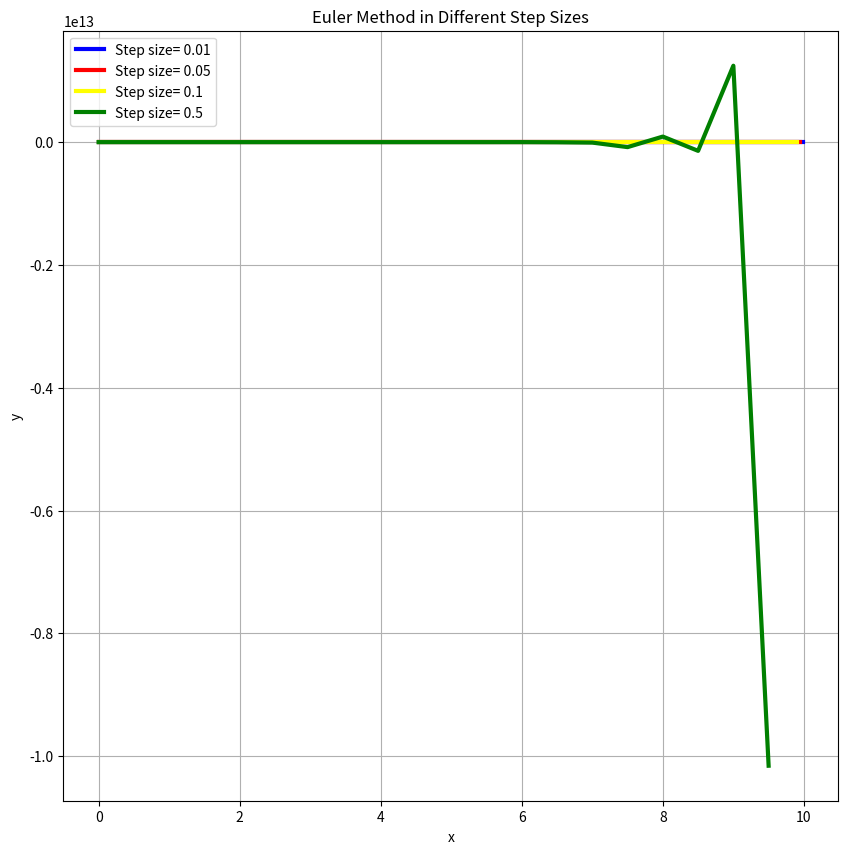
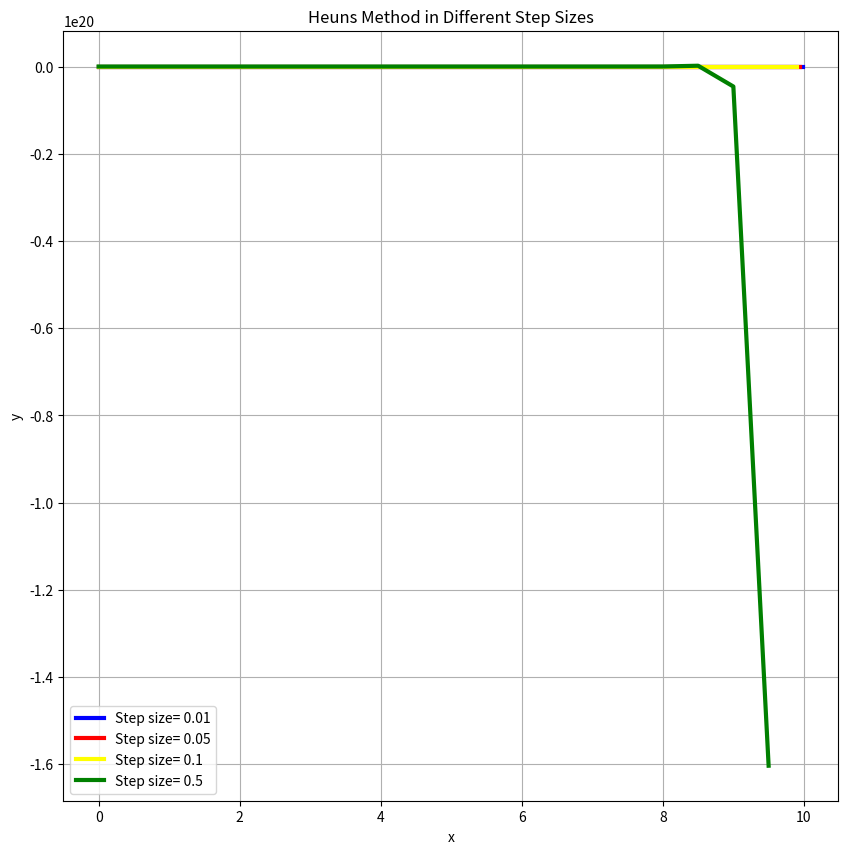
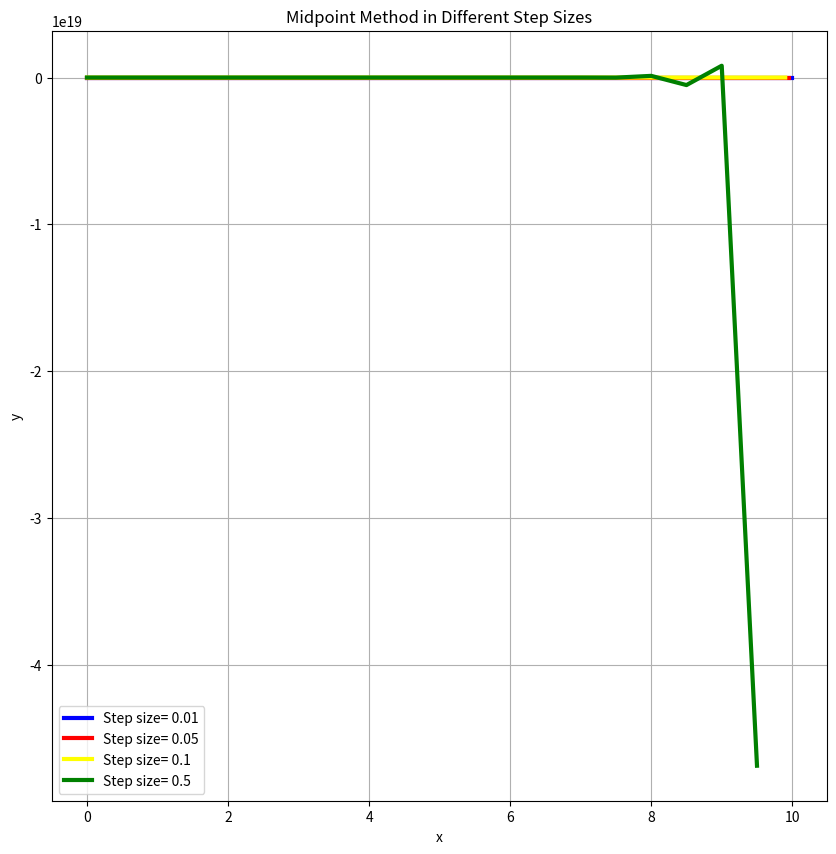
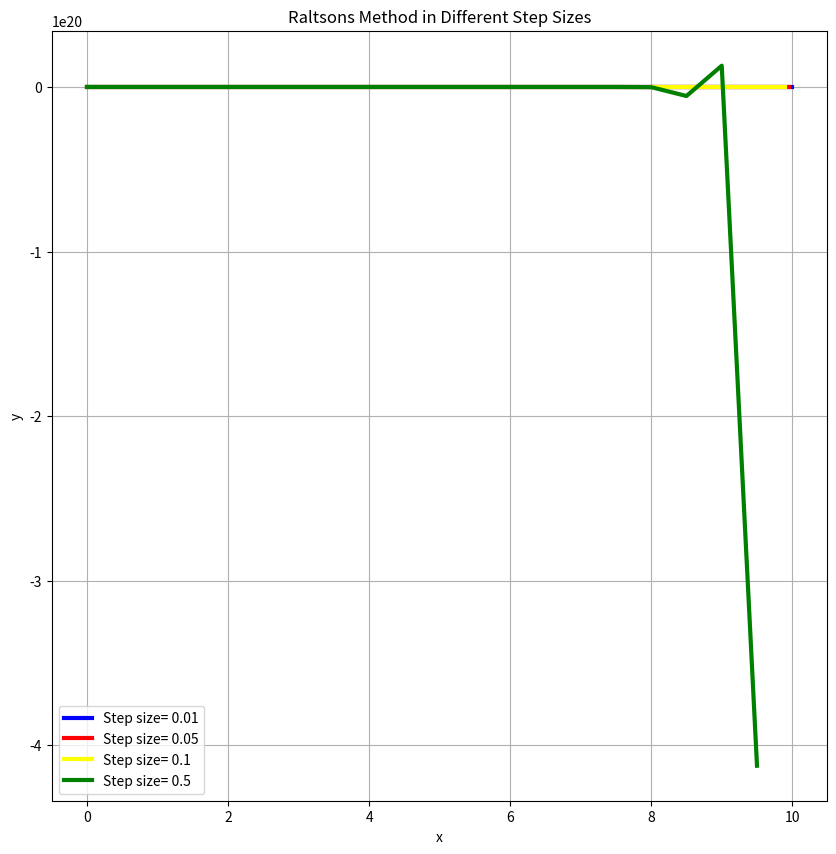
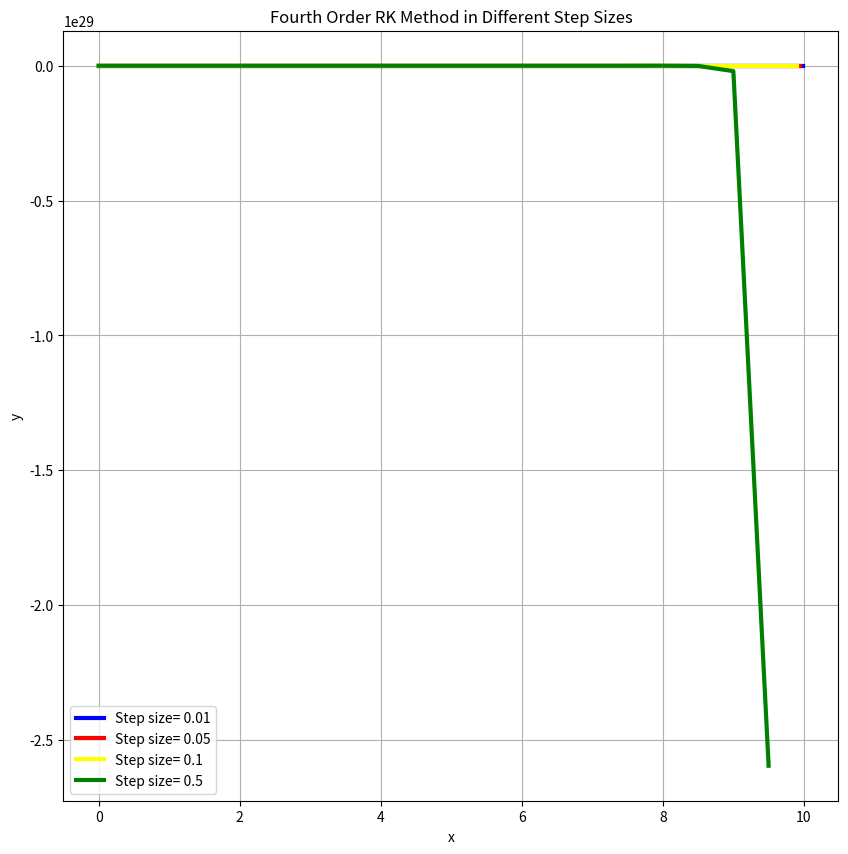
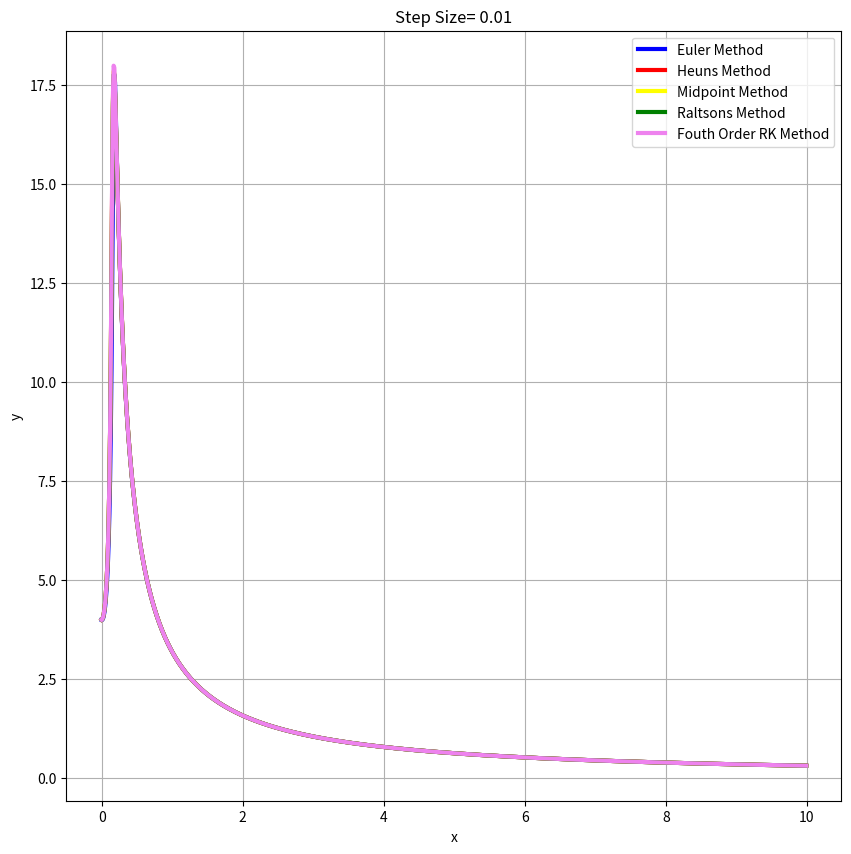
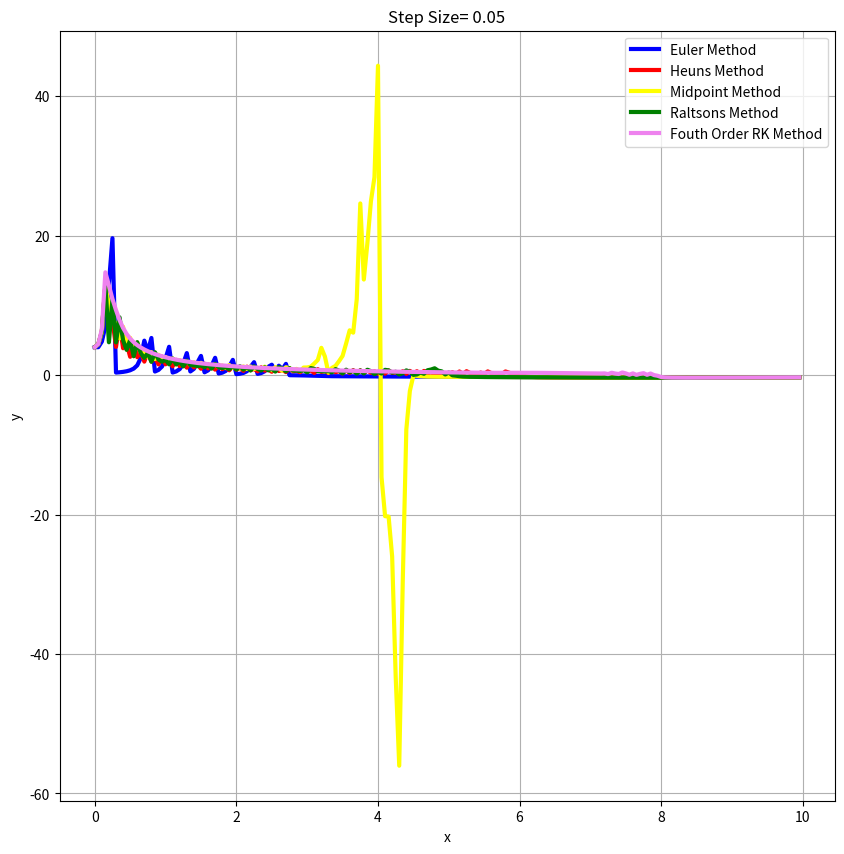
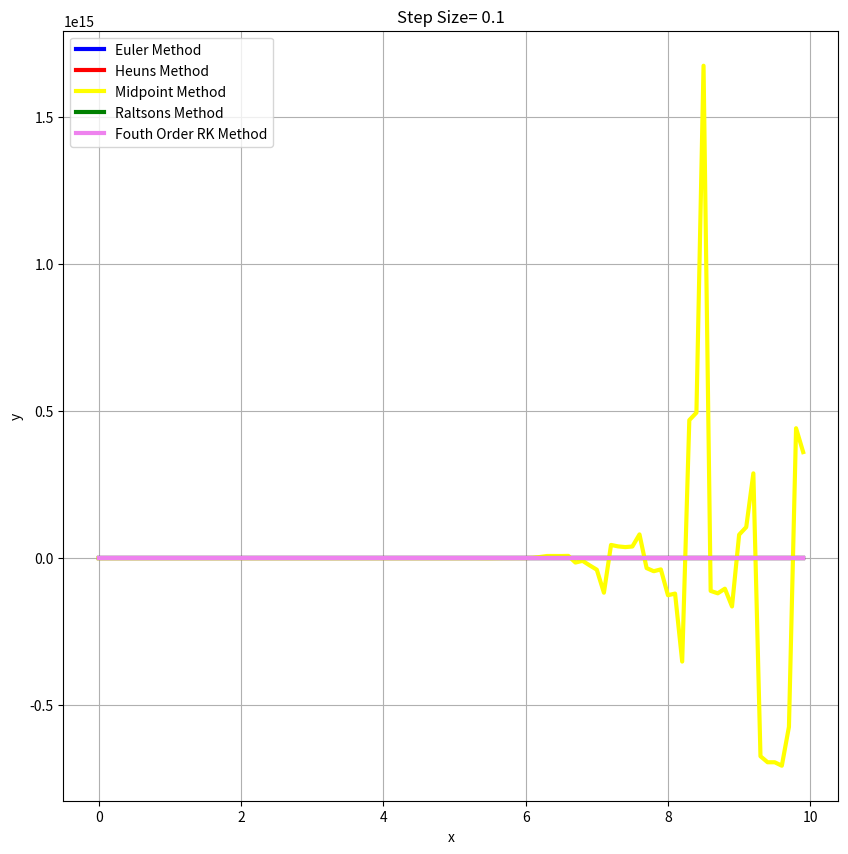
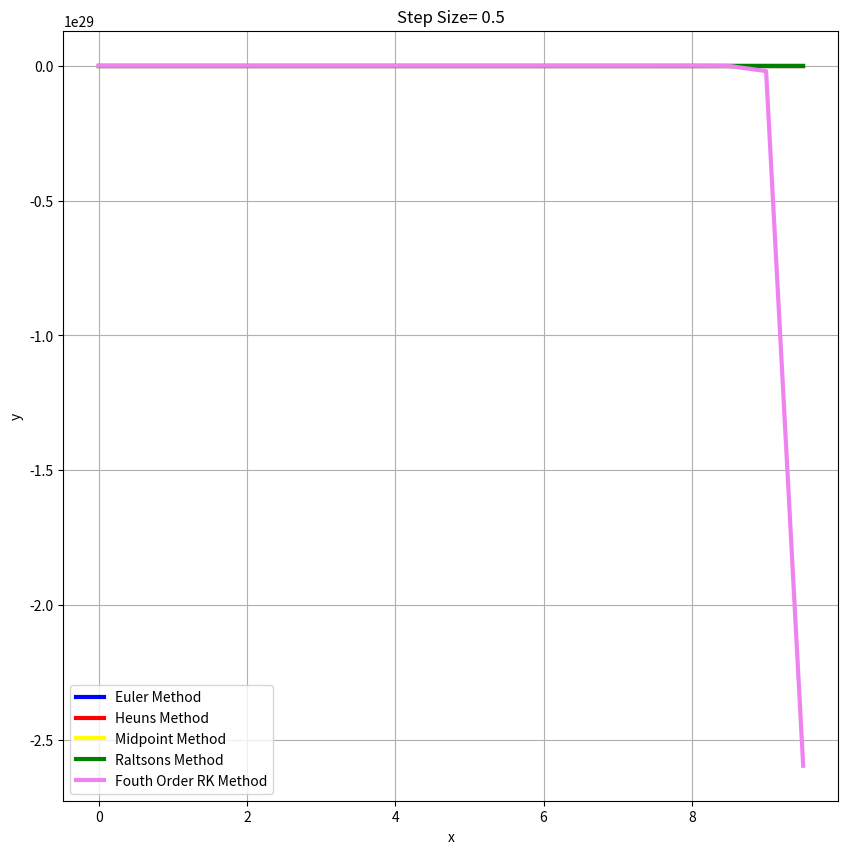

These figures' Python source, in order:
# -*- coding: utf-8 -*-
"""
Created on Wed Aug 28 01:47:05 2019

[redacted]
"""

import numpy as np
import matplotlib.pyplot as plt
import matplotlib.patches as mpatches

def dydx(x,y):
    return (x+20*y)*np.sin(x*y)

def SOrderRKMethod(XBeg, XEnd, dydx, step, x,y,y0, a2):
    x=np.arange(XBeg, XEnd, step)
    y.clear()
    y.append(y0)
    a1=1-a2
    it=0
    k=int((XEnd-XBeg)/step)
    for j in range(k-1):
        k1=dydx(x[it],y[it])
        if(a2 == 0.5):
            k2 = dydx(x[it] + step, y[it] + k1 * step)
        elif(a2 == 1):
            k2 = dydx(x[it] + 0.5 * step, y[it] + 0.5 * k1 * step)
        else:
            k2 = dydx(x[it] + (3 / 4) * step, y[it] + (3 / 4) * k1 * step)
        y.append(y[it]+((a1*k1+a2*k2)*step))
        it=it+1
    

def EulerMethod(XBeg, XEnd, dydx, step, x,y,y0):
    #x=np.arange(XBeg, XEnd, step)
    y.clear()
    y.append(y0)
    it=0
    k=int((XEnd-XBeg)/step)
    for j in range(k-1):
        y.append(y[it]+dydx(x[it],y[it])*step)
        it+=1
    
        
def FthOrderRKMethod(XBeg, XEnd, dydx, step, x,y,y0):
    x=np.arange(XBeg, XEnd, step)
    y.clear()
    y.append(y0)
    it=0
    k=int((XEnd-XBeg)/step)
    for j in range(k-1):
        k1=dydx(x[it],y[it])
        k2=dydx(x[it]+step/2,y[it]+k1*step/2)
        k3=dydx(x[it]+step/2,y[it]+k2*step/2)
        k4=dydx(x[it]+step,y[it]+k3*step)
        y.append(y[it]+((k1+2*k2+2*k3+k4)*step)*(1/6))
        it=it+1
        

XBeg=0
XEnd=10
y0=4
steps=[0.01, 0.05, 0.1, 0.5]
colors=['blue', 'red', 'yellow', 'green']
labels=['Step size= 0.01', 'Step size= 0.05', 'Step size= 0.1', 'Step size= 0.5']
x=[]
y=[]

plt.figure(1)
plt.figure(figsize=(10,10))
plt.grid()
it=0
for i in steps:
    x=np.arange(XBeg, XEnd, i)
    EulerMethod(XBeg, XEnd, dydx, i, x,y,y0)
    #print(x)
    plt.plot(x,y,color=colors[it], linewidth=3, label=labels[it])
    plt.title('Euler Method in Different Step Sizes')
    plt.xlabel('x')
    plt.ylabel('y')
    it=it+1
    plt.legend(loc='upper left')

    
plt.figure(2)
plt.figure(figsize=(10,10))
plt.grid()
it=0 
for i in steps:
    x=np.arange(XBeg, XEnd, i)
    SOrderRKMethod(XBeg, XEnd, dydx, i, x,y,y0, 0.5)
    #HeunsMethod(XBeg, XEnd, dydx, i, x,y,y0)
    #print(x)
    plt.plot(x,y,color=colors[it], linewidth=3, label=labels[it])
    plt.title('Heuns Method in Different Step Sizes')
    plt.xlabel('x')
    plt.ylabel('y')
    it=it+1
    plt.legend(loc='best')
    
plt.figure(3)
plt.figure(figsize=(10,10))
plt.grid()
it=0     
for i in steps:
    x=np.arange(XBeg, XEnd, i)
    SOrderRKMethod(XBeg, XEnd, dydx, i, x,y,y0, 1)
    #MidpointMethod(XBeg, XEnd, dydx, i, x,y,y0)
    #print(x)
    plt.plot(x,y,color=colors[it], linewidth=3, label=labels[it])
    plt.title('Midpoint Method in Different Step Sizes')
    plt.xlabel('x')
    plt.ylabel('y')
    it=it+1
    plt.legend(loc='best')
    
plt.figure(4)
plt.figure(figsize=(10,10))
plt.grid()
it=0     
for i in steps:
    x=np.arange(XBeg, XEnd, i)
    SOrderRKMethod(XBeg, XEnd, dydx, i, x,y,y0, 2/3)
    #RaltsonsMethod(XBeg, XEnd, dydx, i, x,y,y0)
    #print(x)
    plt.plot(x,y,color=colors[it], linewidth=3, label=labels[it])
    plt.title('Raltsons Method in Different Step Sizes')
    plt.xlabel('x')
    plt.ylabel('y')
    it=it+1
    plt.legend(loc='best')
    
plt.figure(5)
plt.figure(figsize=(10,10))
plt.grid()
it=0     
for i in steps:
    x=np.arange(XBeg, XEnd, i)
    FthOrderRKMethod(XBeg, XEnd, dydx, i, x,y,y0)
    #print(x)
    plt.plot(x,y,color=colors[it], linewidth=3, label=labels[it])
    plt.title('Fourth Order RK Method in Different Step Sizes')
    plt.xlabel('x')
    plt.ylabel('y')
    it=it+1
    plt.legend(loc='best')

Mlabels=['Euler Method', 'Heuns Method', 'Midpoint Method', 'Raltsons Method', 'Fouth Order RK Method']
Mcolors=['blue', 'red', 'yellow', 'green', 'violet']
it=0
for i in steps:
    k='Step Size= '+ str(i)
    x=np.arange(XBeg, XEnd, i)
    plt.figure(it+6)
    plt.figure(figsize=(10,10))
    plt.grid()
    
    EulerMethod(XBeg, XEnd, dydx, i, x,y,y0)
    plt.plot(x,y,color=Mcolors[0], linewidth=3, label=Mlabels[0])
    
    #HeunsMethod(XBeg, XEnd, dydx, i, x,y,y0)
    SOrderRKMethod(XBeg, XEnd, dydx, i, x,y,y0, 0.5)
    plt.plot(x,y,color=Mcolors[1], linewidth=3, label=Mlabels[1])
    
    #MidpointMethod(XBeg, XEnd, dydx, i, x,y,y0)
    SOrderRKMethod(XBeg, XEnd, dydx, i, x,y,y0, 1)
    plt.plot(x,y,color=Mcolors[2], linewidth=3, label=Mlabels[2])
    
    #RaltsonsMethod(XBeg, XEnd, dydx, i, x,y,y0)
    SOrderRKMethod(XBeg, XEnd, dydx, i, x,y,y0, 2/3)
    plt.plot(x,y,color=Mcolors[3], linewidth=3, label=Mlabels[3])
    
    FthOrderRKMethod(XBeg, XEnd, dydx, i, x,y,y0)
    plt.plot(x,y,color=Mcolors[4], linewidth=3, label=Mlabels[4])
    
    plt.title(k)
    plt.xlabel('x')
    plt.ylabel('y')
    it=it+1
    plt.legend(loc='best')